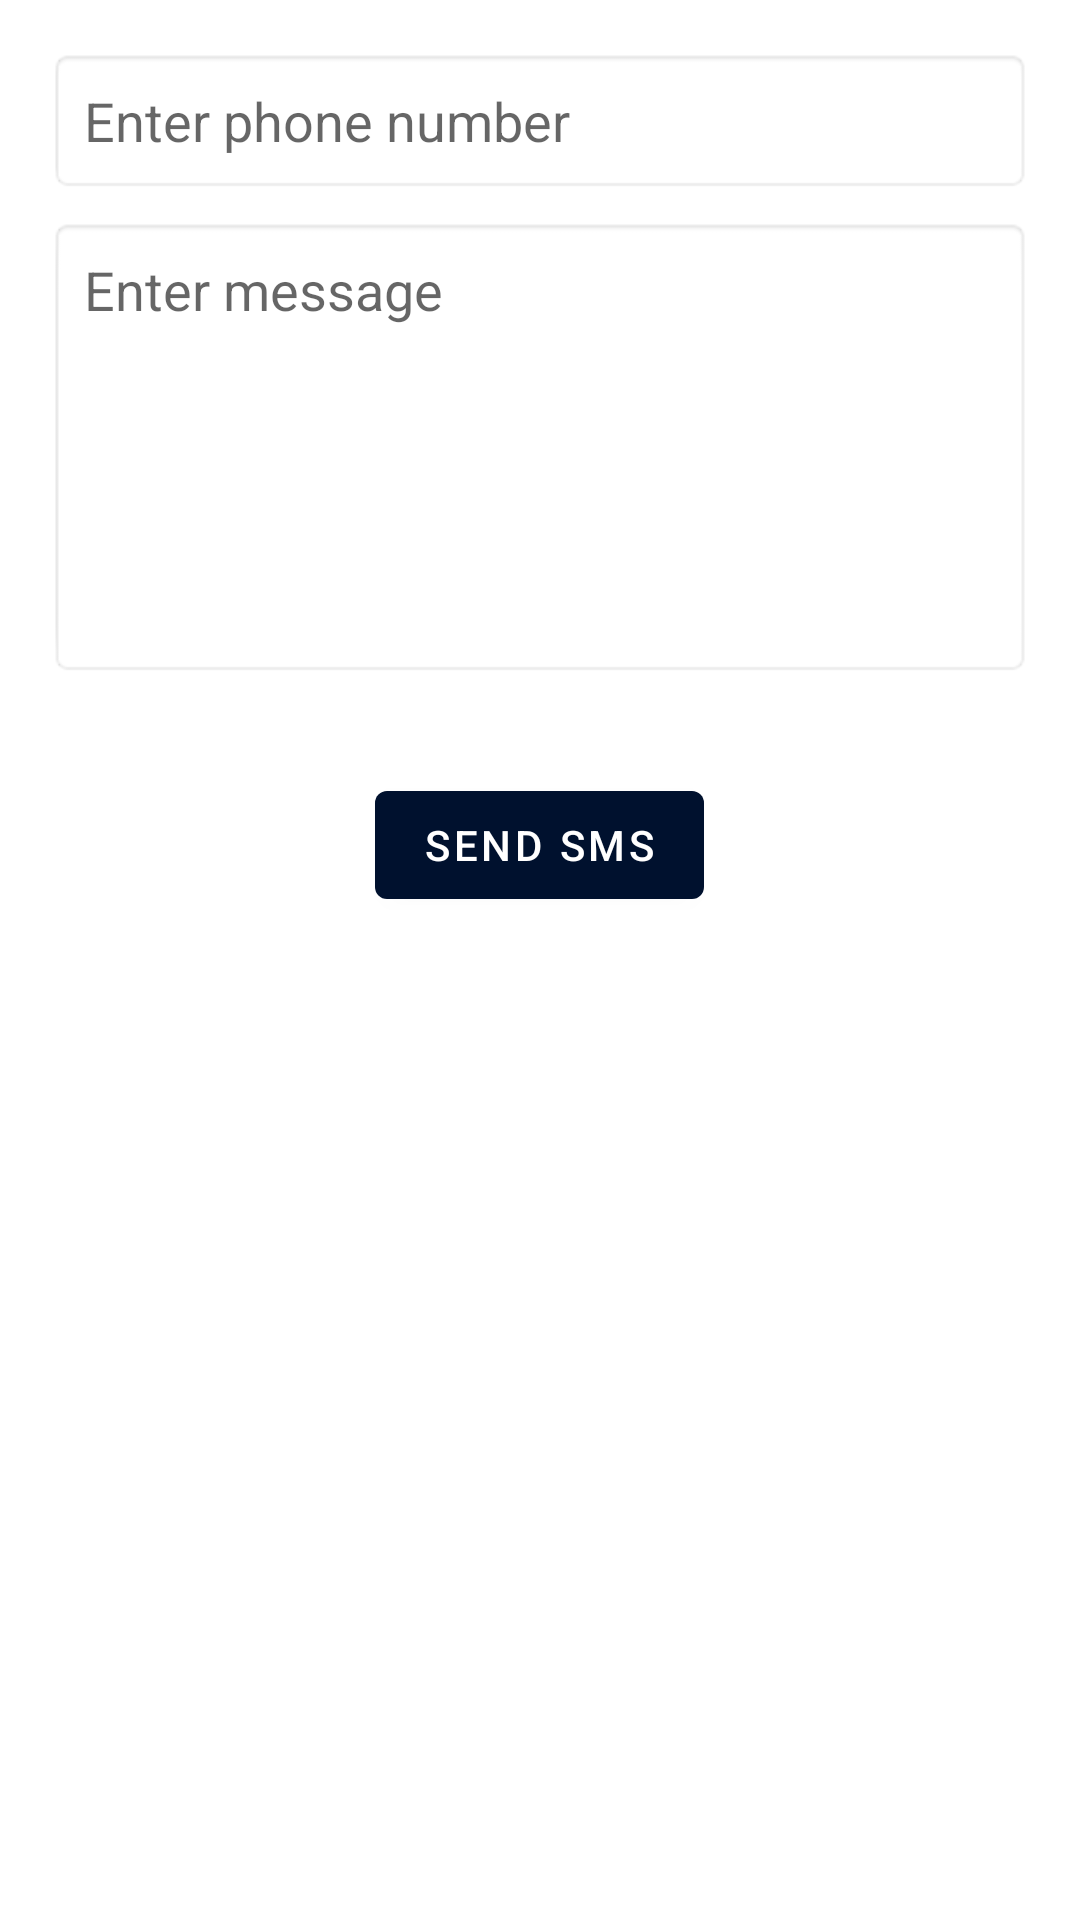

Layout XML and referenced resources for this Android screen:
<!-- AndroidManifest.xml: application theme Theme.Quickdel -->
<!-- res/layout/activity_test.xml -->
<?xml version="1.0" encoding="utf-8"?>
<LinearLayout xmlns:android="http://schemas.android.com/apk/res/android"
    xmlns:app="http://schemas.android.com/apk/res-auto"
    xmlns:tools="http://schemas.android.com/tools"
    android:layout_width="match_parent"
    android:layout_height="match_parent"
    android:orientation="vertical"
    android:padding="16dp"
    android:gravity="center_horizontal"
    tools:context=".RunnerMain">


    <EditText
        android:layout_width="match_parent"
        android:layout_height="wrap_content"
        android:id="@+id/et_phone"
        android:hint="Enter phone number"
        android:padding="12dp"
        android:maxLength="10"
        android:inputType="phone"
        android:background="@android:drawable/editbox_background"/>

    <EditText
        android:layout_width="match_parent"
        android:layout_height="wrap_content"
        android:id="@+id/et_message"
        android:hint="Enter message"
        android:padding="12dp"
        android:minLines="6"
        android:inputType="textMultiLine"
        android:gravity="top"
        android:layout_marginTop="8dp"
        android:background="@android:drawable/editbox_background"/>

    <Button
        android:id="@+id/bt_send"
        android:layout_width="wrap_content"
        android:layout_height="wrap_content"
        android:layout_marginTop="32dp"
        android:text="Send sms" />


</LinearLayout>
<!-- resources referenced by this layout -->
<resources>
  <style name="Theme.Quickdel" parent="Theme.MaterialComponents.Light.NoActionBar">
          
          <item name="colorPrimary">@color/purple_500</item>
          <item name="colorPrimaryVariant">@color/purple_700</item>
          <item name="colorOnPrimary">@color/white</item>
          
          <item name="colorSecondary">#00BDFF</item>
          <item name="colorSecondaryVariant">@color/black</item>
          <item name="colorOnSecondary">@color/black</item>
          
          <item name="android:statusBarColor" tools:targetApi="l">?attr/colorPrimaryVariant</item>
          
          <item name="android:fontFamily">@font/prompt_semibold_italic</item>
      </style>
  <color name="purple_500">#00112E</color>
  <color name="purple_700">#080709</color>
  <color name="white">#FFFFFF</color>
  <color name="black">#FF000000</color>
</resources>
